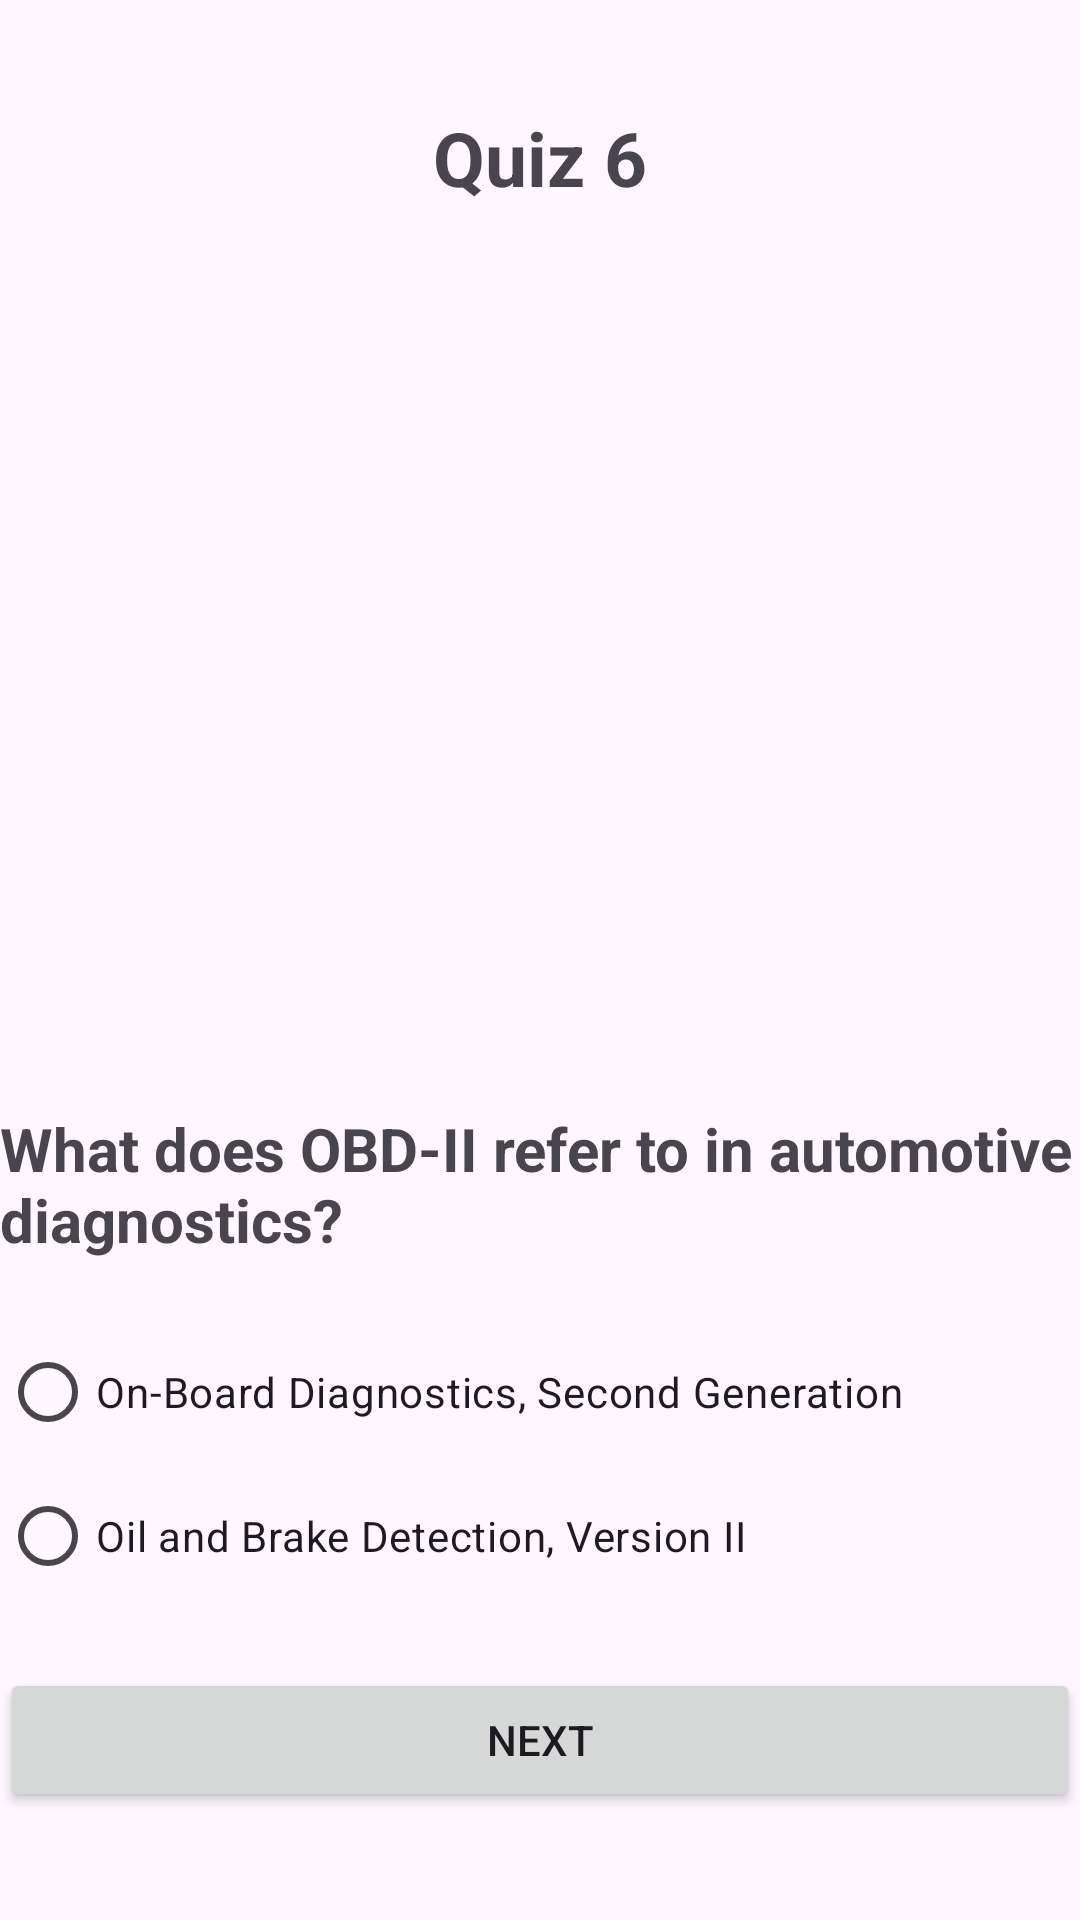

Here is an Android app screen rendered from its layout file. Give the layout XML and the strings, colors and styles it references.
<!-- AndroidManifest.xml: application theme Theme.QuizzApp_Mouatassim -->
<!-- res/layout/activity_quiz6.xml -->
<?xml version="1.0" encoding="utf-8"?>
<LinearLayout xmlns:android="http://schemas.android.com/apk/res/android"
    xmlns:app="http://schemas.android.com/apk/res-auto"
    xmlns:tools="http://schemas.android.com/tools"
    android:layout_width="match_parent"
    android:layout_height="match_parent"
    tools:context=".Quiz6"
    android:orientation="vertical"
    android:layout_marginLeft="20dp"
    android:layout_marginRight="20dp"
    android:gravity="center">
    <TextView
        android:layout_width="wrap_content"
        android:layout_height="wrap_content"
        android:text="Quiz 6"
        android:textSize="25sp"
        android:textStyle="bold"
        />

    <ImageView
        android:layout_width="match_parent"
        android:layout_height="300dp"
        android:src="@drawable/q6"/>
    <TextView
        android:layout_width="wrap_content"
        android:layout_height="wrap_content"
        android:text="What does OBD-II refer to in automotive diagnostics?"
        android:textSize="20sp"
        android:layout_marginBottom="20sp"
        android:textStyle="bold"/>

    <RadioGroup
        android:layout_width="match_parent"
        android:layout_height="wrap_content"
        android:id="@+id/rg">

        <RadioButton
            android:id="@+id/rb1"
            android:layout_width="wrap_content"
            android:layout_height="wrap_content"
            android:layout_weight="1"
            android:text="On-Board Diagnostics, Second Generation" />

        <RadioButton
            android:id="@+id/rb2"
            android:layout_width="wrap_content"
            android:layout_height="wrap_content"
            android:layout_weight="1"
            android:text="Oil and Brake Detection, Version II" />


    </RadioGroup>

    <Button
        android:id="@+id/bNext"
        android:layout_width="match_parent"
        android:layout_height="wrap_content"
        android:text="Next"
        android:layout_marginTop="20dp"/>



</LinearLayout>
<!-- resources referenced by this layout -->
<resources>
  <style name="Theme.QuizzApp_Mouatassim" parent="Base.Theme.QuizzApp_Mouatassim" />
  <style name="Base.Theme.QuizzApp_Mouatassim" parent="Theme.Material3.DayNight.NoActionBar">
          
          
      </style>
</resources>
